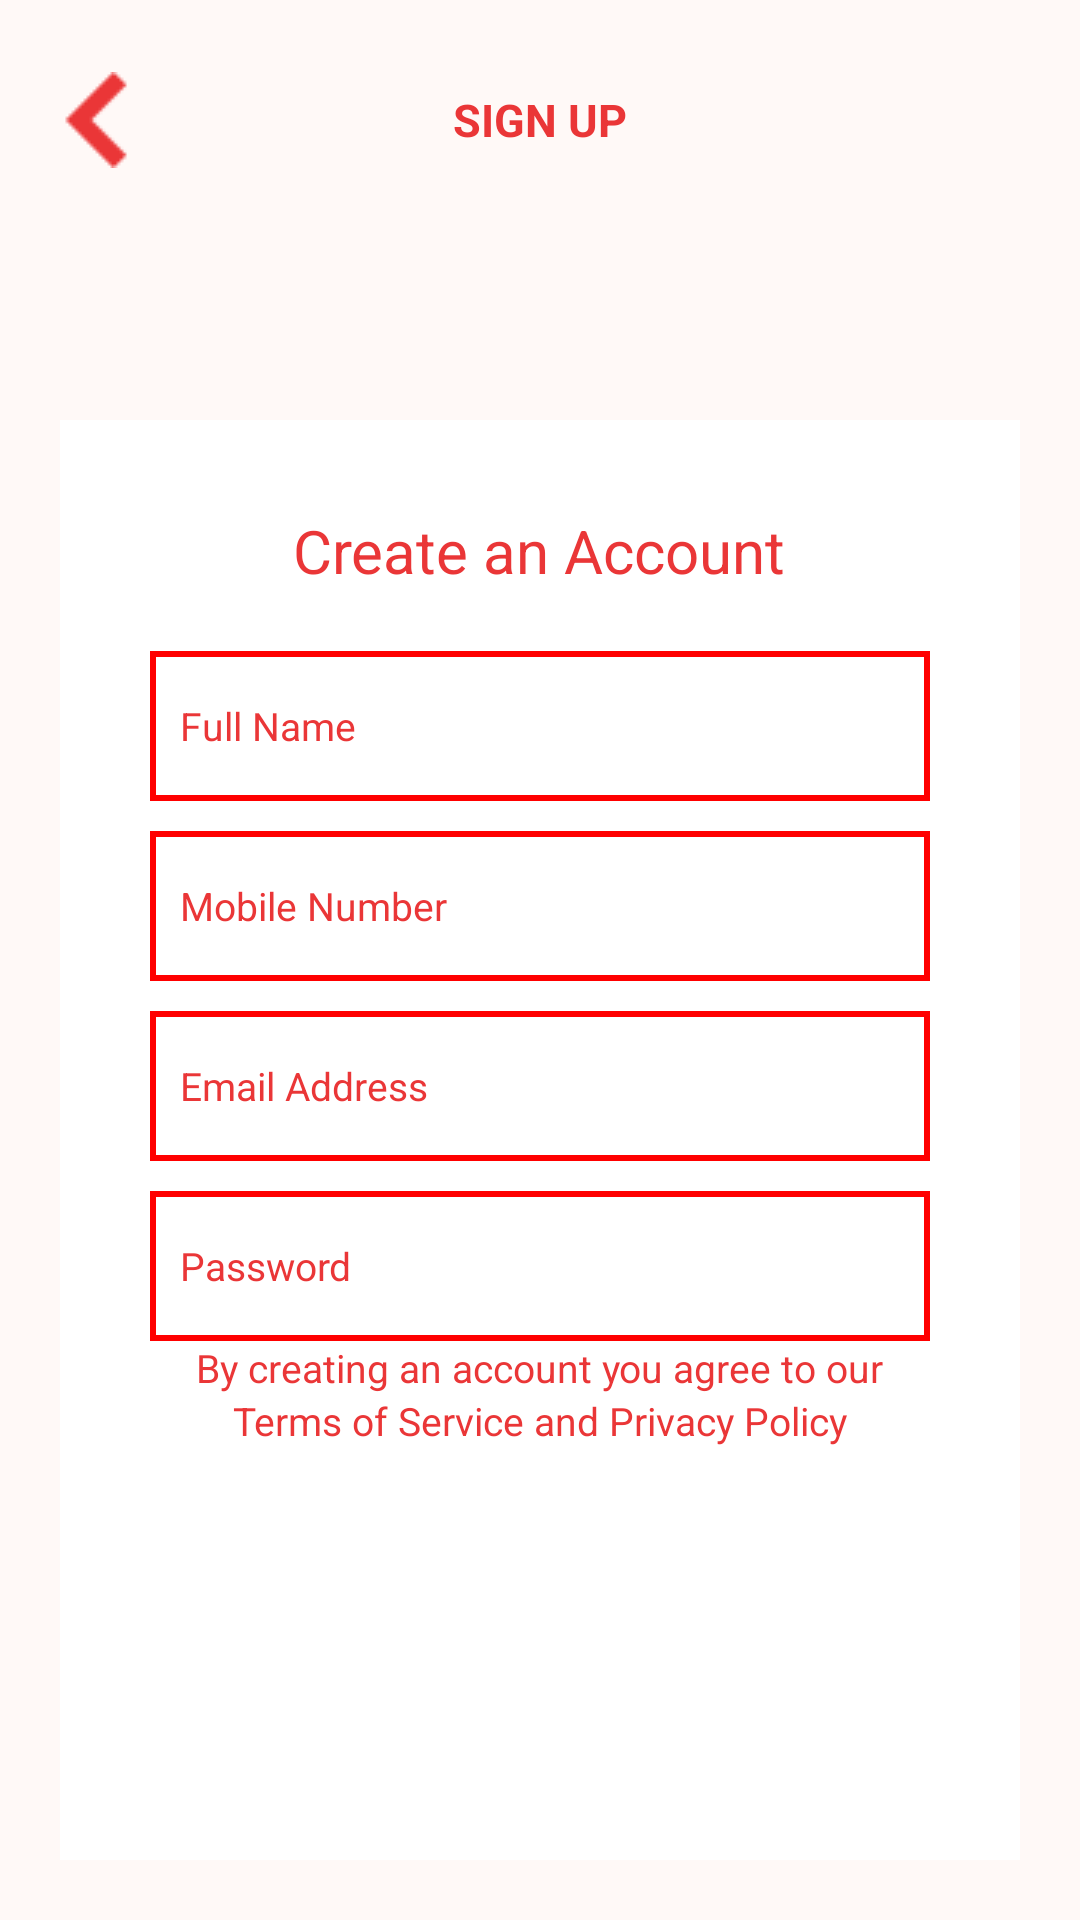

Layout XML and referenced resources for this Android screen:
<!-- AndroidManifest.xml: application theme Theme.StudySwap -->
<!-- res/layout/activity_signing_up.xml -->
<?xml version="1.0" encoding="utf-8"?>
<RelativeLayout xmlns:android="http://schemas.android.com/apk/res/android"
    xmlns:app="http://schemas.android.com/apk/res-auto"
    xmlns:tools="http://schemas.android.com/tools"
    android:layout_width="match_parent"
    android:layout_height="match_parent"
    android:background="#FFF9F7"
    tools:context=".SignUpActivity">

    
    <RelativeLayout
        android:id="@+id/top_bar"
        android:layout_width="match_parent"
        android:layout_height="80dp"
        android:elevation="10dp">

        
        <ImageView
            android:id="@+id/back_button"
            android:layout_width="wrap_content"
            android:layout_height="wrap_content"
            android:layout_alignParentStart="true"
            android:layout_centerVertical="true"
            android:layout_marginStart="16dp"
            android:src="@drawable/backorange" />

        
        <TextView
            android:id="@+id/activity_name"
            android:layout_width="wrap_content"
            android:layout_height="wrap_content"
            android:layout_centerInParent="true"
            android:text="SIGN UP"
            android:textColor="#EA3637"
            android:textSize="15sp"
            android:textStyle="bold" />
    </RelativeLayout>

    
    <LinearLayout
        android:id="@+id/white_box"
        android:layout_width="366dp"
        android:layout_height="491dp"
        android:layout_below="@+id/top_bar"
        android:layout_marginStart="20dp"
        android:layout_marginTop="60dp"
        android:layout_marginEnd="20dp"
        android:layout_marginBottom="20dp"
        android:background="#FFFFFF"
        android:orientation="vertical"
        android:padding="30dp">

        
        <TextView
            android:id="@+id/white_box_title"
            android:layout_width="wrap_content"
            android:layout_height="wrap_content"
            android:layout_gravity="center"
            android:text="Create an Account"
            android:layout_marginBottom="10dp"
            android:textColor="#EA3637"
            android:textSize="20sp"
            android:textStyle="normal" />

        <EditText
            android:id="@+id/fullName"
            android:layout_width="match_parent"
            android:layout_height="50dp"
            android:layout_marginTop="10dp"
            android:background="@drawable/edittext_border"
            android:hint="Full Name"
            android:padding="10dp"
            android:textColorHint="#EA3637"
            android:textSize="13sp" />


        <EditText
            android:id="@+id/phoneNumber"
            android:layout_width="match_parent"
            android:layout_height="50dp"
            android:layout_marginTop="10dp"
            android:background="@drawable/edittext_border"
            android:hint="Mobile Number"
            android:maxLength="11"
            android:padding="10dp"
            android:textColorHint="#EA3637"
            android:textSize="13sp" />

        <EditText
            android:id="@+id/emailAddress"
            android:layout_width="match_parent"
            android:layout_height="50dp"
            android:layout_marginTop="10dp"
            android:background="@drawable/edittext_border"
            android:hint="Email Address"
            android:padding="10dp"
            android:textColorHint="#EA3637"
            android:textSize="13sp" />

        <EditText
            android:id="@+id/password"
            android:layout_width="match_parent"
            android:layout_height="50dp"
            android:layout_marginTop="10dp"
            android:background="@drawable/edittext_border"
            android:hint="Password"
            android:inputType="textPassword"
            android:padding="10dp"
            android:textColorHint="#EA3637"
            android:textSize="13sp" />

        











        <TextView
            android:id="@+id/policy1"
            android:layout_width="wrap_content"
            android:layout_height="wrap_content"
            android:layout_gravity="center"
            android:text="By creating an account you agree to our"
            android:textColor="#EA3637"
            android:textSize="13sp"
            android:textStyle="normal" />

        <TextView
            android:id="@+id/policy2"
            android:layout_width="wrap_content"
            android:layout_height="wrap_content"
            android:layout_gravity="center"
            android:text="Terms of Service and Privacy Policy"
            android:textColor="#EA3637"
            android:textSize="13sp"
            android:textStyle="normal" />
    </LinearLayout>

    <Button
        android:id="@+id/signup"
        android:layout_width="match_parent"
        android:layout_height="wrap_content"
        android:layout_below="@+id/white_box"
        android:layout_marginStart="20dp"
        android:layout_marginEnd="20dp"
        android:layout_marginTop="10dp"
        android:background="#EA3637"
        app:backgroundTint="#EA3637"
        android:text="Continue"
        android:textColor="#FFFFFF"
        android:textSize="15sp" />

    <TextView
        android:id="@+id/goToLoginActivity"
        android:layout_width="wrap_content"
        android:layout_height="wrap_content"
        android:layout_below="@+id/signup"
        android:layout_centerInParent="true"
        android:layout_marginTop="10dp"
        android:text="Already have an account?"
        android:textColor="#EA3637" />


</RelativeLayout>
<!-- resources referenced by this layout -->
<resources>
  <string-array name="majors">
          <item>Computer Science</item>
          <item>Mathematics</item>
          <item>Engineering</item>
          <item>Business</item>
          <item>Art</item>
      </string-array>
  
  
      //Feature pages
  <!-- drawable backorange: png bitmap (drawable, 523 bytes) -->
  <!-- drawable edittext_border (drawable) -->
  <shape xmlns:android="http://schemas.android.com/apk/res/android"
      android:shape="rectangle">
      <solid android:color="#FFFFFF" /> 
      <stroke
          android:color="#FF0000"
      android:width="2dp" /> 
  </shape>
  <style name="Theme.StudySwap" parent="Base.Theme.StudySwap" />
  <style name="Base.Theme.StudySwap" parent="Theme.Material3.DayNight.NoActionBar">
          
          
      </style>
</resources>
